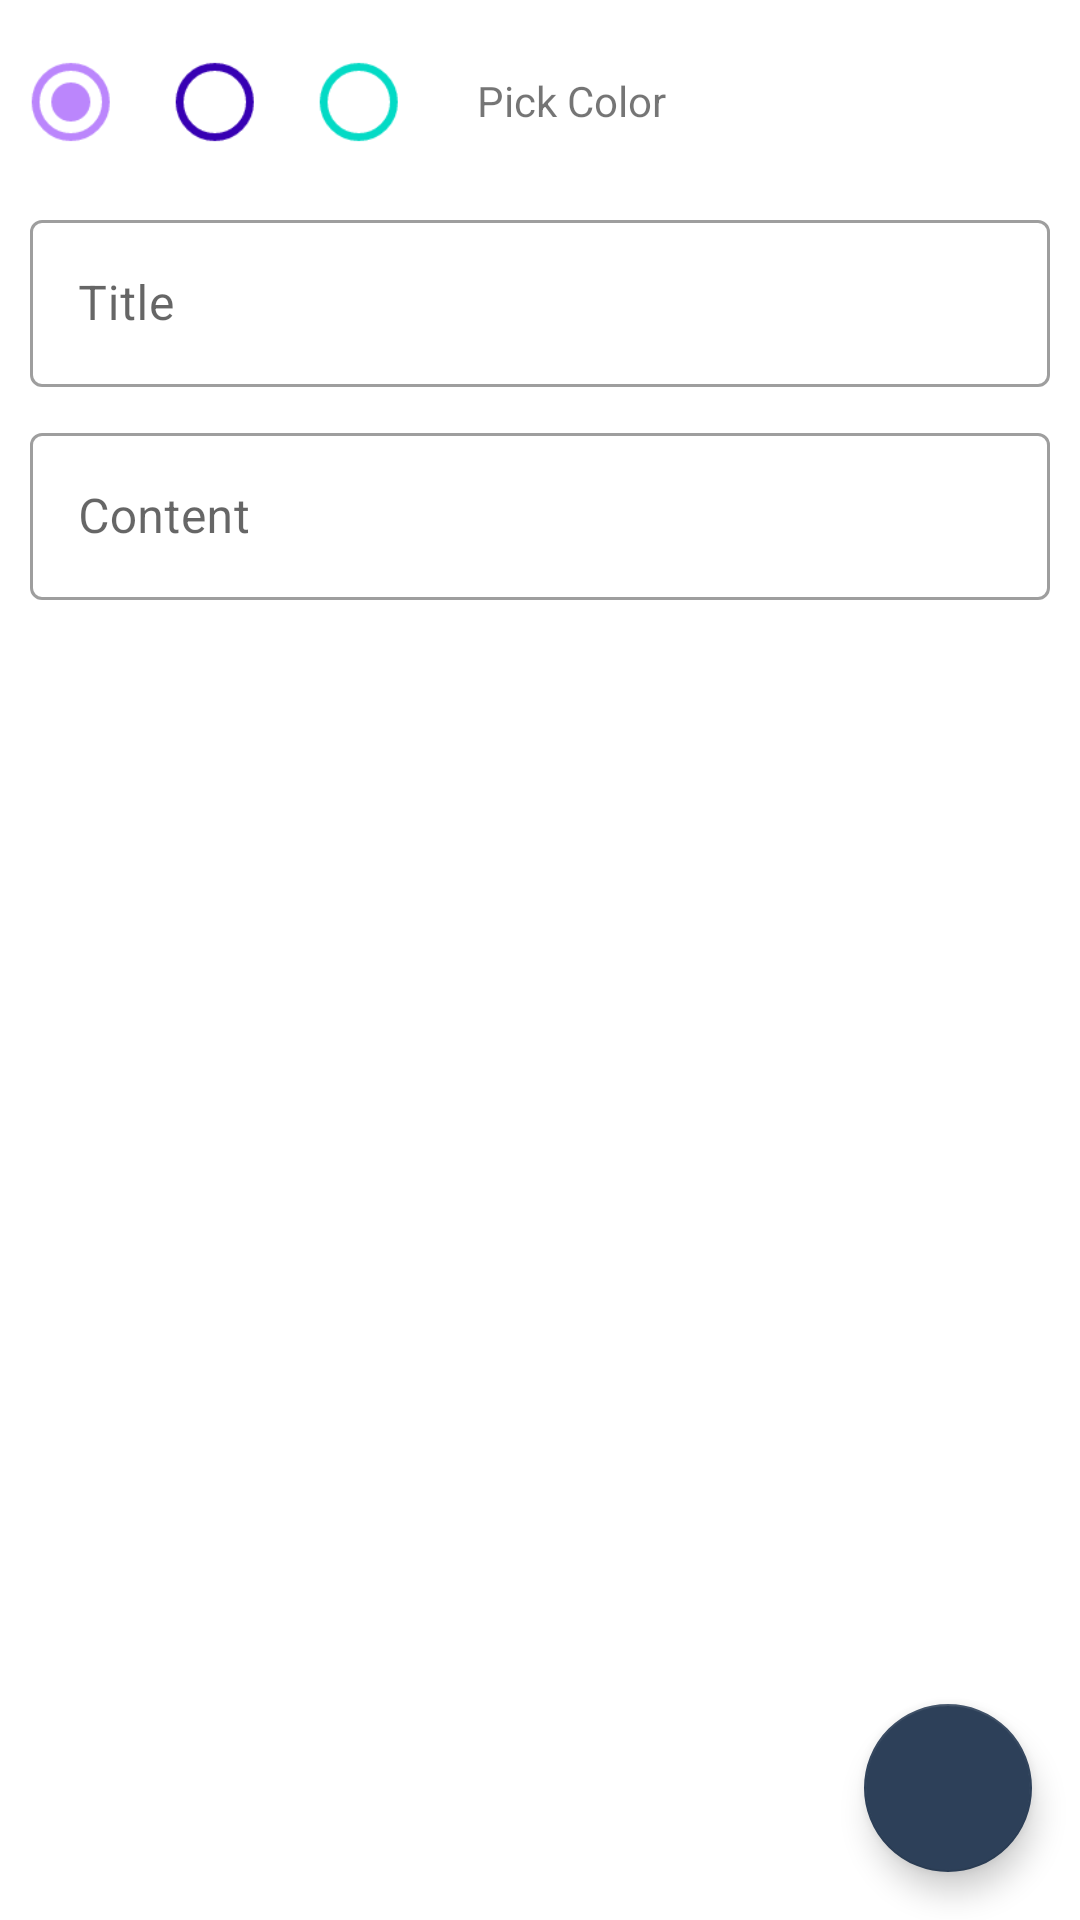

Reconstruct the res/layout file that produces this screen, plus the resources it refers to.
<!-- AndroidManifest.xml: application theme Theme.Note -->
<!-- res/layout/add_notes.xml -->
<?xml version="1.0" encoding="utf-8"?>
<androidx.constraintlayout.widget.ConstraintLayout xmlns:android="http://schemas.android.com/apk/res/android"
    xmlns:app="http://schemas.android.com/apk/res-auto"
    xmlns:tools="http://schemas.android.com/tools"
    android:layout_width="match_parent"
    android:layout_height="match_parent"
    tools:context=".view.AddNotesActivity">

    <RadioGroup
        android:id="@+id/color_group"
        android:layout_width="wrap_content"
        android:layout_height="wrap_content"
        android:layout_marginStart="10dp"
        android:layout_marginTop="10dp"
        android:layout_marginEnd="10dp"
        android:orientation="horizontal"
        android:checkedButton="@id/color1"
        app:layout_constraintStart_toStartOf="parent"
        app:layout_constraintTop_toTopOf="parent">

        <RadioButton
            android:id="@+id/color1"
            android:layout_width="wrap_content"
            android:layout_height="wrap_content"
            android:scaleX="1.3"
            android:scaleY="1.3"
            app:buttonTint="@color/purple_200" />

        <RadioButton
            android:id="@+id/color2"
            android:scaleX="1.3"
            android:scaleY="1.3"
            android:layout_width="wrap_content"
            android:layout_height="wrap_content"
            app:buttonTint="@color/purple_700" />

        <RadioButton
            android:id="@+id/color3"
            android:scaleX="1.3"
            android:scaleY="1.3"
            android:layout_width="wrap_content"
            android:layout_height="wrap_content"
            app:buttonTint="@color/teal_200" />

    </RadioGroup>

    <TextView
        android:layout_width="wrap_content"
        android:layout_height="wrap_content"
        android:layout_marginStart="5dp"
        android:layout_marginTop="24dp"
        android:text="@string/pick_color"
        app:layout_constraintStart_toEndOf="@id/color_group"
        app:layout_constraintTop_toTopOf="parent" />

    <com.google.android.material.textfield.TextInputLayout
        android:id="@+id/title_layout"
        style="@style/Widget.MaterialComponents.TextInputLayout.OutlinedBox"
        android:layout_width="match_parent"
        android:layout_height="wrap_content"
        android:layout_marginStart="10dp"
        android:layout_marginTop="10dp"
        android:layout_marginEnd="10dp"
        android:hint="@string/title"
        app:endIconMode="clear_text"
        app:layout_constraintStart_toStartOf="parent"
        app:layout_constraintTop_toBottomOf="@id/color_group">

        <com.google.android.material.textfield.TextInputEditText
            android:id="@+id/edittext_title"
            android:layout_width="match_parent"
            android:layout_height="wrap_content" />

    </com.google.android.material.textfield.TextInputLayout>

    <com.google.android.material.textfield.TextInputLayout
        android:id="@+id/content_layout"
        style="@style/Widget.MaterialComponents.TextInputLayout.OutlinedBox"
        android:layout_width="match_parent"
        android:layout_height="wrap_content"
        android:layout_marginStart="10dp"
        android:layout_marginTop="10dp"
        android:layout_marginEnd="10dp"
        android:hint="@string/content"
        app:endIconMode="clear_text"
        app:layout_constraintStart_toStartOf="parent"
        app:layout_constraintTop_toBottomOf="@id/title_layout">

        <com.google.android.material.textfield.TextInputEditText
            android:id="@+id/edittext_content"
            android:layout_width="match_parent"
            android:layout_height="wrap_content" />

    </com.google.android.material.textfield.TextInputLayout>

    <com.google.android.material.floatingactionbutton.FloatingActionButton
        android:id="@+id/add_note"
        android:layout_width="wrap_content"
        android:layout_height="wrap_content"
        android:layout_marginEnd="16dp"
        android:layout_marginBottom="16dp"
        app:layout_constraintBottom_toBottomOf="parent"
        app:layout_constraintEnd_toEndOf="parent"
        app:srcCompat="@drawable/ic_baseline_done_24"
        app:tint="@android:color/white" />


</androidx.constraintlayout.widget.ConstraintLayout>
<!-- resources referenced by this layout -->
<resources>
  <string name="content">Content</string>
  <string name="pick_color">Pick Color</string>
  <string name="title">Title</string>
  <style name="Theme.Note" parent="Theme.MaterialComponents.Light.NoActionBar">
          
          <item name="colorPrimary">@color/color1</item>
          <item name="colorPrimaryVariant">@color/color1</item>
          <item name="colorOnPrimary">@color/white</item>
          
          <item name="colorSecondary">@color/color1</item>
          <item name="colorSecondaryVariant">@color/color2</item>
          <item name="colorOnSecondary">@color/black</item>
          
          <item name="android:statusBarColor">?attr/colorPrimaryVariant</item>
          
      </style>
  <color name="color1">#2D4059</color>
  <color name="white">#FFFFFFFF</color>
  <color name="color2">#EA5455</color>
  <color name="black">#FF000000</color>
  <!-- not gathered from this repository: default colours our renderer supplied (Android Studio template values) -->
  <color name="purple_200">#FFBB86FC</color>
  <color name="purple_700">#FF3700B3</color>
  <color name="teal_200">#FF03DAC5</color>
</resources>
